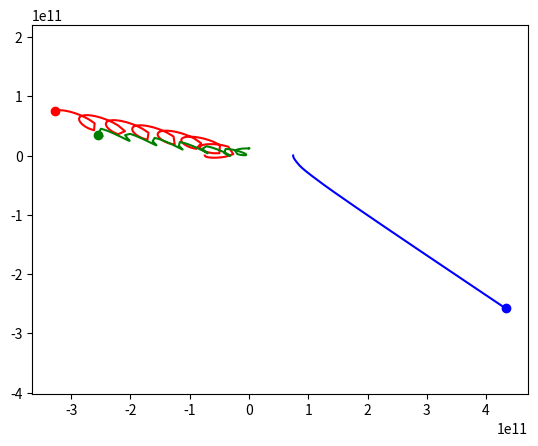

Reproduce this figure in Python.
import numpy as np
from scipy.integrate import odeint
import matplotlib.pyplot as plt
from matplotlib.animation import ArtistAnimation

sekond_in_year=365*24*60*60
sekond_in_day=24*60*60
years=0.5
t=np.arange(0, years*sekond_in_year, sekond_in_day)

def move_func(s, t):
    (x1, v_x1, y1, v_y1, 
     x2, v_x2, y2, v_y2,
     x3, v_x3, y3, v_y3) = s
    
    dxdt1=v_x1
    dv_xdt1=(K*q1*q2/m1*(x1-x2)/((x1-x2)**2+(y1-y2)**2)**1.5
            +K*q1*q3/m1*(x1-x3)/((x1-x3)**2+(y1-y3)**2)**1.5)
            
    dydt1=v_y1
    dv_ydt1=(K*q1*q2/m1*(y1-y2)/((x1-x2)**2+(y1-y2)**2)**1.5
            +K*q1*q2/m1*(y1-y3)/((x1-x3)**2+(y1-y3)**2)**1.5)
            
    dxdt2=v_x2
    dv_xdt2=(K*q2*q1/m2*(x2-x1)/((x2-x1)**2+(y2-y1)**2)**1.5
            +K*q2*q3/m2*(x2-x3)/((x2-x3)**2+(y2-y3)**2)**1.5)
   
    dydt2=v_y2
    dv_ydt2=(K*q2*q1/m2*(y2-y1)/((x2-x1)**2+(y2-y1)**2)**1.5
            +K*q2*q3/m2*(y2-y3)/((x2-x3)**2+(y1-y3)**2)**1.5)
            
    dxdt3=v_x3
    dv_xdt3=(K*q3*q1/m3*(x3-x1)/((x3-x1)**2+(y3-y1)**2)**1.5
            +K*q3*q2/m3*(x3-x2)/((x3-x2)**2+(y3-y2)**2)**1.5)
    
    dydt3=v_y3
    dv_ydt3=(K*q3*q1/m3*(y3-y1)/((x3-x1)**2+(y3-y1)**2)**1.5
            +K*q3*q2/m3*(y3-y2)/((x3-x2)**2+(y3-y2)**2)**1.5)
    
    return (dxdt1, dv_xdt1, dydt1, dv_ydt1, 
            dxdt2, dv_xdt2, dydt2, dv_ydt2, 
            dxdt3, dv_xdt3, dydt3, dv_ydt3,)   

x10=-(149*10**9)/2
v_x10=0
y10=0
v_y10=-10000

x20=0
v_x20=10000
y20=12037785163
v_y20=0

x30=(149*10**9)/2
v_x30=0
y30=0
v_y30=-10000

s0=(x10,v_x10,y10,v_y10,
    x20,v_x20,y20,v_y20,x30,v_x30,y30,v_y30)
m1=1*10**(30)
m2=2*10**(30)
m3=3*10**(30)
q1=-2*10**(20)
q2=2*10**(20)
q3=2*10**(20)
K=9*10**9

sol=odeint(move_func, s0, t)
fig=plt.figure()
bodys=[]

for i in range(0,len(t),1):
    body1, = plt.plot(sol[i,0], sol[i,2], 'o', color='r')
    body1_line, = plt.plot(sol[:i,0], sol[:i,2], '-', color='r')

    body2, = plt.plot(sol[i,4], sol[i,6], 'o', color='g')
    body2_line, = plt.plot(sol[:i,4], sol[:i,6], '-', color='g')

    body3, = plt.plot(sol[i,8], sol[i,10], 'o', color='b')
    body3_line, = plt.plot(sol[:i,8], sol[:i,10], '-', color='b')
    
    bodys.append([body1,body1_line,body2,body2_line,body3,body3_line])
ani=ArtistAnimation(fig, bodys, interval=50)
plt.axis('equal')
ani.save('N_body_G+K1.gif')


